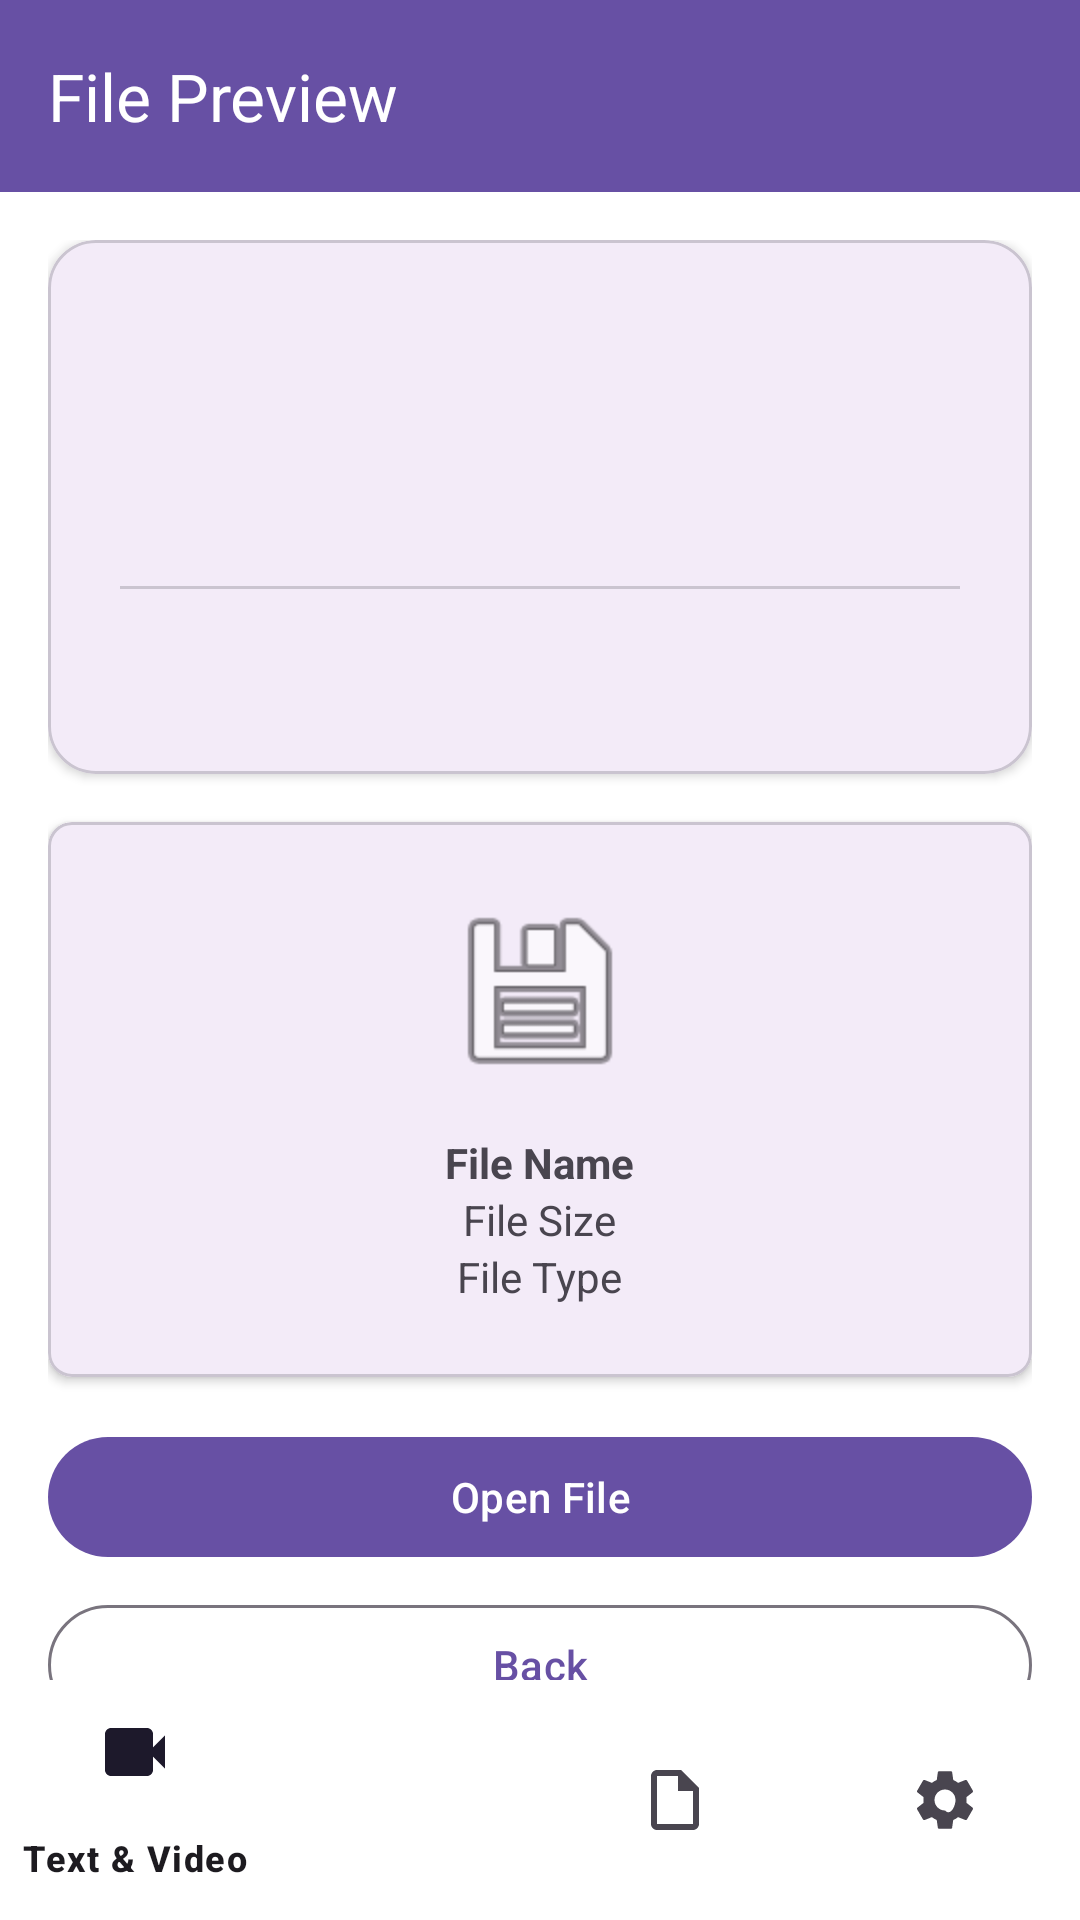

Android layout source for this screen:
<!-- AndroidManifest.xml: application theme Theme.IntentTransferDemo -->
<!-- res/layout/activity_file_preview.xml -->
<?xml version="1.0" encoding="utf-8"?>
<androidx.coordinatorlayout.widget.CoordinatorLayout xmlns:android="http://schemas.android.com/apk/res/android"
    xmlns:app="http://schemas.android.com/apk/res-auto"
    android:layout_width="match_parent"
    android:layout_height="match_parent">

    <com.google.android.material.appbar.AppBarLayout
        android:layout_width="match_parent"
        android:layout_height="wrap_content">

        <com.google.android.material.appbar.MaterialToolbar
            android:id="@+id/toolbar"
            android:layout_width="match_parent"
            android:layout_height="?attr/actionBarSize"
            android:background="?attr/colorPrimary"
            app:title="File Preview"
            app:titleTextColor="@color/white" />

    </com.google.android.material.appbar.AppBarLayout>

    <androidx.core.widget.NestedScrollView
        android:layout_width="match_parent"
        android:layout_height="match_parent"
        app:layout_behavior="@string/appbar_scrolling_view_behavior">

        <LinearLayout
            android:layout_width="match_parent"
            android:layout_height="wrap_content"
            android:orientation="vertical"
            android:padding="16dp">

            <include
                android:id="@+id/previewDetails"
                layout="@layout/layout_preview_details"
                android:layout_width="match_parent"
                android:layout_height="wrap_content"
                android:layout_marginBottom="16dp" />

            <com.google.android.material.card.MaterialCardView
                android:layout_width="match_parent"
                android:layout_height="wrap_content"
                android:layout_marginBottom="16dp"
                app:cardCornerRadius="8dp"
                app:cardElevation="2dp">

                <LinearLayout
                    android:layout_width="match_parent"
                    android:layout_height="wrap_content"
                    android:gravity="center"
                    android:orientation="vertical"
                    android:padding="24dp">

                    <ImageView
                        android:id="@+id/ivFileIcon"
                        android:layout_width="64dp"
                        android:layout_height="64dp"
                        android:layout_marginBottom="16dp"
                        android:src="@android:drawable/ic_menu_save" />

                    <TextView
                        android:id="@+id/tvPreviewFileName"
                        android:layout_width="wrap_content"
                        android:layout_height="wrap_content"
                        android:text="File Name"
                        android:textStyle="bold" />

                    <TextView
                        android:id="@+id/tvPreviewFileSize"
                        android:layout_width="wrap_content"
                        android:layout_height="wrap_content"
                        android:text="File Size" />

                    <TextView
                        android:id="@+id/tvPreviewFileType"
                        android:layout_width="wrap_content"
                        android:layout_height="wrap_content"
                        android:text="File Type" />
                </LinearLayout>
            </com.google.android.material.card.MaterialCardView>

            <com.google.android.material.button.MaterialButton
                android:id="@+id/btnOpenFile"
                android:layout_width="match_parent"
                android:layout_height="wrap_content"
                android:layout_marginBottom="8dp"
                android:text="Open File" />

            <com.google.android.material.button.MaterialButton
                android:id="@+id/btnBack"
                style="@style/Widget.Material3.Button.OutlinedButton"
                android:layout_width="match_parent"
                android:layout_height="wrap_content"
                android:text="Back" />

        </LinearLayout>
    </androidx.core.widget.NestedScrollView>

    <com.google.android.material.bottomnavigation.BottomNavigationView
        android:id="@+id/bottomNavigation"
        android:layout_width="match_parent"
        android:layout_height="wrap_content"
        android:layout_gravity="bottom"
        android:background="?android:attr/windowBackground"
        app:menu="@menu/bottom_nav_menu" />

</androidx.coordinatorlayout.widget.CoordinatorLayout>
<!-- res/layout/layout_preview_details.xml (included above) -->
<?xml version="1.0" encoding="utf-8"?>
<com.google.android.material.card.MaterialCardView xmlns:android="http://schemas.android.com/apk/res/android"
    xmlns:app="http://schemas.android.com/apk/res-auto"
    android:layout_width="match_parent"
    android:layout_height="wrap_content"
    app:cardCornerRadius="16dp"
    app:cardElevation="2dp"
    app:contentPadding="24dp">

    <LinearLayout
        android:layout_width="match_parent"
        android:layout_height="wrap_content"
        android:orientation="vertical">

        <TextView
            android:id="@+id/tvPreviewName"
            android:layout_width="match_parent"
            android:layout_height="wrap_content"
            android:textAppearance="?attr/textAppearanceTitleLarge"
            android:textStyle="bold" />

        <TextView
            android:id="@+id/tvPreviewEmail"
            android:layout_width="match_parent"
            android:layout_height="wrap_content"
            android:layout_marginTop="4dp"
            android:textAppearance="?attr/textAppearanceBodyMedium"
            android:textColor="?attr/colorOnSurfaceVariant" />

        <TextView
            android:id="@+id/tvPreviewPhone"
            android:layout_width="match_parent"
            android:layout_height="wrap_content"
            android:layout_marginTop="4dp"
            android:textAppearance="?attr/textAppearanceBodyMedium"
            android:textColor="?attr/colorOnSurfaceVariant" />

        <View
            android:layout_width="match_parent"
            android:layout_height="1dp"
            android:layout_marginTop="16dp"
            android:layout_marginBottom="16dp"
            android:background="?attr/colorOutlineVariant" />

        <TextView
            android:id="@+id/tvPreviewMessage"
            android:layout_width="match_parent"
            android:layout_height="wrap_content"
            android:textAppearance="?attr/textAppearanceBodyLarge" />

    </LinearLayout>

</com.google.android.material.card.MaterialCardView>
<!-- resources referenced by this layout -->
<resources>
  <color name="white">#FFFFFFFF</color>
  <style name="Theme.IntentTransferDemo" parent="Theme.Material3.DayNight.NoActionBar">
          <item name="colorPrimary">@color/md_theme_light_primary</item>
          <item name="colorOnPrimary">@color/md_theme_light_onPrimary</item>
          <item name="colorPrimaryContainer">@color/md_theme_light_primaryContainer</item>
          <item name="colorOnPrimaryContainer">@color/md_theme_light_onPrimaryContainer</item>
          <item name="colorSecondary">@color/md_theme_light_secondary</item>
          <item name="colorOnSecondary">@color/md_theme_light_onSecondary</item>
          <item name="colorSecondaryContainer">@color/md_theme_light_secondaryContainer</item>
          <item name="colorOnSecondaryContainer">@color/md_theme_light_onSecondaryContainer</item>
          <item name="android:windowBackground">@color/white</item>
          <item name="android:statusBarColor">@color/md_theme_light_primary</item>
      </style>
  <color name="md_theme_light_primary">#6750A4</color>
  <color name="md_theme_light_onPrimary">#FFFFFF</color>
  <color name="md_theme_light_primaryContainer">#EADDFF</color>
  <color name="md_theme_light_onPrimaryContainer">#21005D</color>
  <color name="md_theme_light_secondary">#625B71</color>
  <color name="md_theme_light_onSecondary">#FFFFFF</color>
  <color name="md_theme_light_secondaryContainer">#E8DEF8</color>
  <color name="md_theme_light_onSecondaryContainer">#1D192B</color>
</resources>
